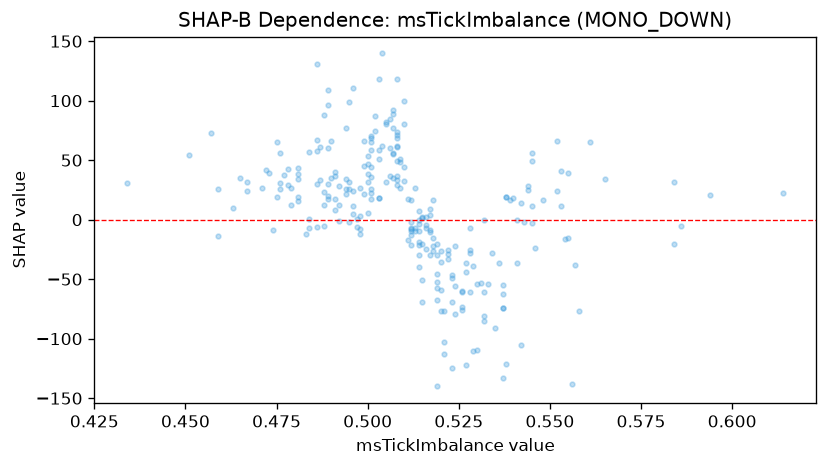

Values plotted in this chart, from the file beside it:
feature_value, shap_value
0.494, 76.67
0.54, 17.97
0.513, -7.33
0.521, -102.9
0.501, 68.83
0.507, 88.48
0.514, -21.05
0.514, -3.717
0.517, -8.369
0.503, 18.42
0.5, 31.36
0.486, 67.21
0.467, 24.44
0.478, 42.62
0.494, 21.67
0.505, 31.55
0.497, -6.057
0.508, 33.41
0.496, 11.3
0.508, 61.44
0.516, -6.677
0.515, -20.31
0.555, 38.92
0.535, -90.64
0.537, -62.06
0.496, 23.73
0.501, 36
0.514, -18.4
0.488, 12.68
0.542, 14.12
0.512, -7.519
0.514, -29.78
0.516, -24.82
0.507, 54.91
0.503, 50.68
0.486, 29.57
0.528, -25.19
0.518, -21.93
0.508, 28.83
0.51, 80.79
0.499, 45.17
0.498, -11.84
0.506, 37.06
0.528, -27.88
0.486, -5.97
0.514, -39.88
0.538, 19.36
0.5, 5.73
0.52, -26.22
0.512, -20.89
0.532, 0.09081
0.523, -48.6
0.523, -46.57
0.476, 31.13
0.534, -28.26
0.489, 19.69
0.539, 16.42
0.508, 37.01
0.51, 32.71
0.501, 43.97
... 197 more rows
